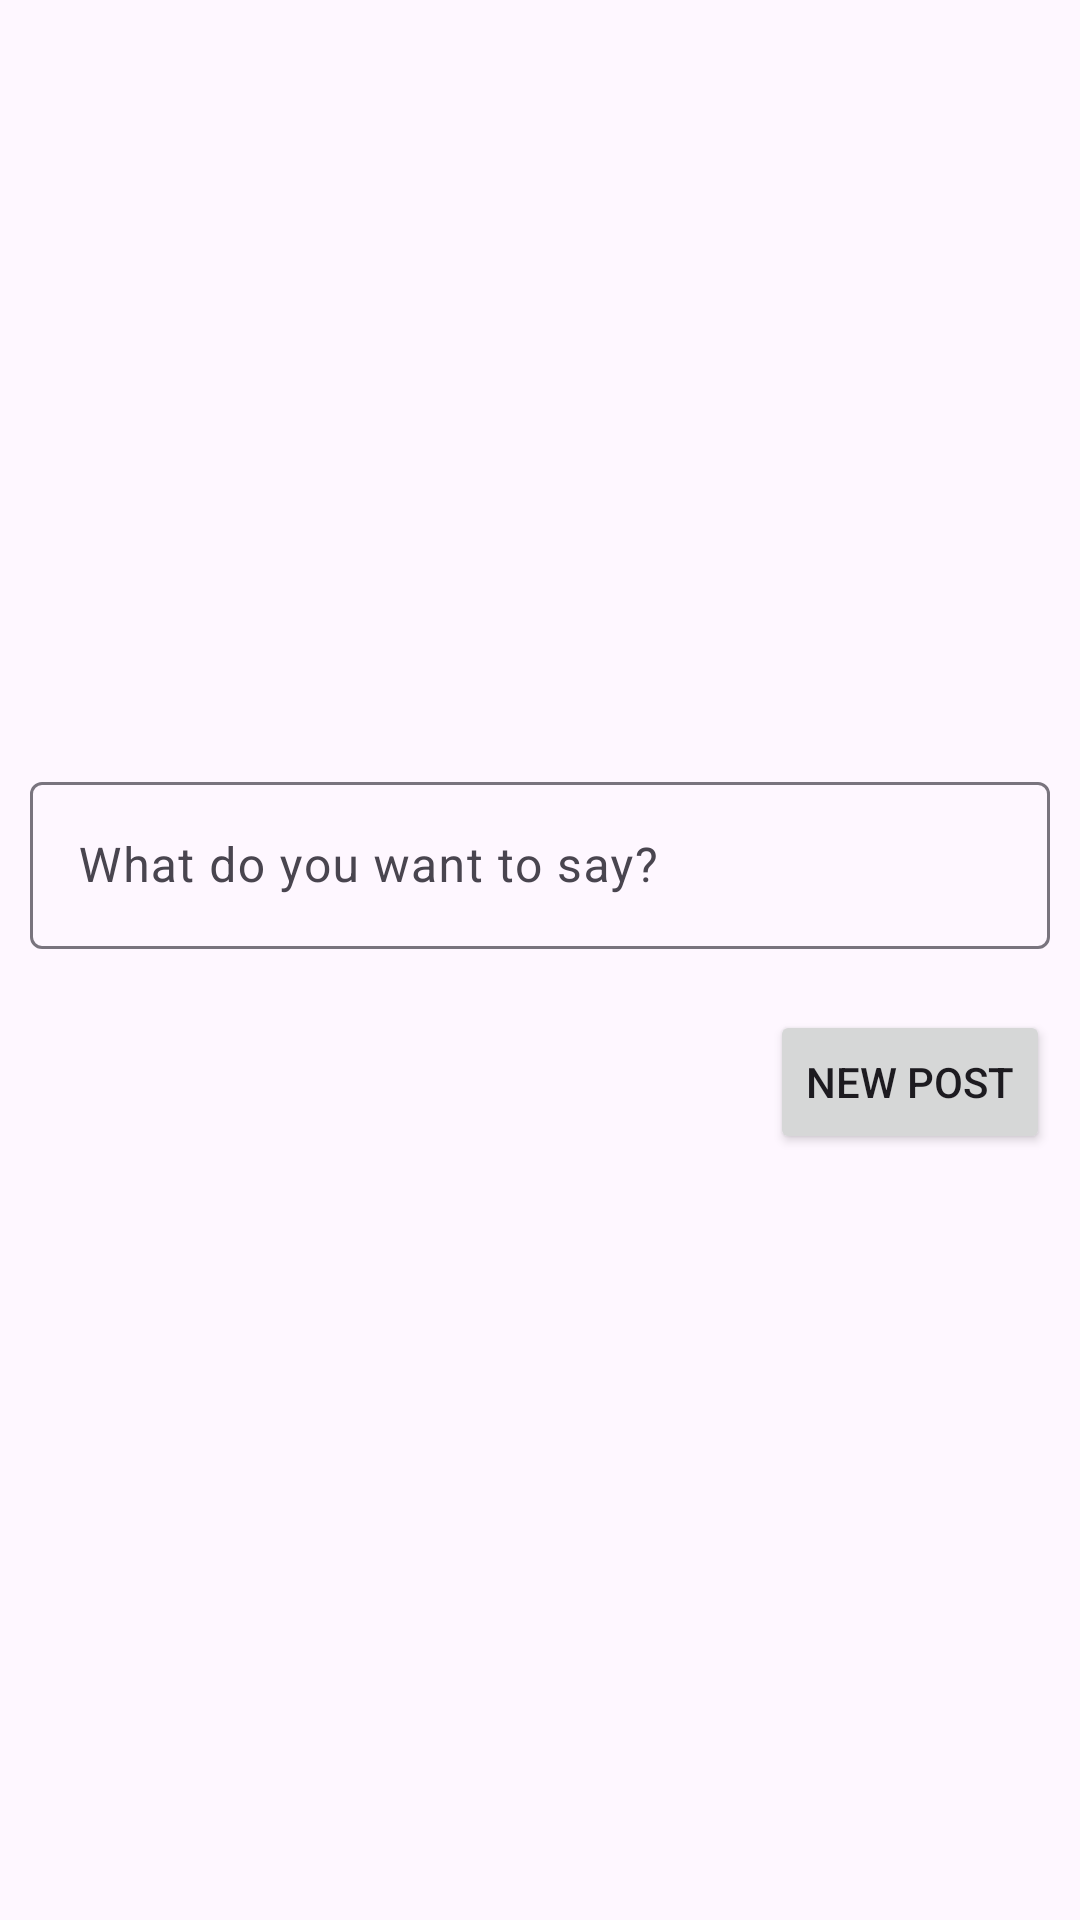

The Android layout XML behind this screen, and the referenced resources:
<!-- AndroidManifest.xml: application theme Theme.MobileAppsProject -->
<!-- res/layout/fragment_create_post.xml -->
<?xml version="1.0" encoding="utf-8"?>
<LinearLayout xmlns:android="http://schemas.android.com/apk/res/android"
    xmlns:app="http://schemas.android.com/apk/res-auto"
    xmlns:tools="http://schemas.android.com/tools"
    android:layout_width="match_parent"
    android:layout_height="match_parent"
    android:gravity="center"
    android:orientation="vertical"
    tools:context=".CreatePostFragment">

    <com.google.android.material.textfield.TextInputLayout
        android:id="@+id/contentTextInput"
        android:layout_width="match_parent"
        android:layout_height="wrap_content"
        android:paddingStart="10dp"
        android:paddingEnd="10dp"
        app:errorEnabled="true">

        <com.google.android.material.textfield.TextInputEditText
            android:layout_width="match_parent"
            android:layout_height="wrap_content"
            android:hint="What do you want to say?"
            android:maxLength="140" />

    </com.google.android.material.textfield.TextInputLayout>

    <Button
        android:id="@+id/newPostButton"
        android:layout_width="wrap_content"
        android:layout_height="wrap_content"
        android:layout_gravity="right"
        android:layout_marginEnd="10dp"
        android:text="New Post" />

</LinearLayout>
<!-- resources referenced by this layout -->
<resources>
  <style name="Theme.MobileAppsProject" parent="Base.Theme.MobileAppsProject" />
  <style name="Base.Theme.MobileAppsProject" parent="Theme.Material3.DayNight.NoActionBar">
          
          
          <item name="colorPrimary">@color/purple</item>
          <item name="colorPrimaryVariant">@color/purple</item>
          <item name="colorOnPrimary">@color/white</item>
  
      </style>
  <color name="purple">#FF6495ED</color>
  <color name="white">#FFFFFFFF</color>
</resources>
